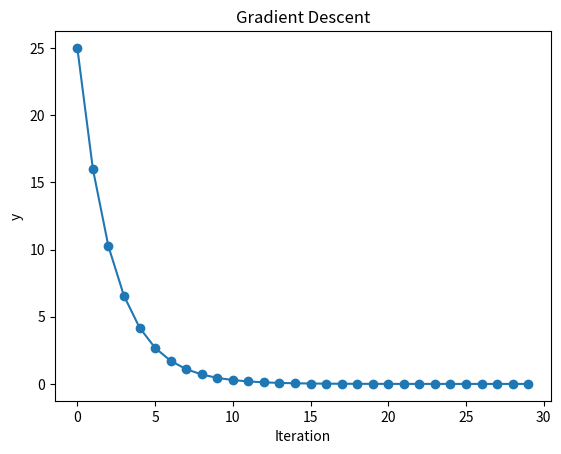

Source code (Python):
# Practical 3: Gradient Descent for y = (x + 3)^2

import matplotlib.pyplot as plt

x = 2.0
learning_rate = 0.1
iterations = 30
loss_values = []

for i in range(iterations):
    y = (x + 3) ** 2
    gradient = 2 * (x + 3)  # derivative of (x + 3)^2
    loss_values.append(y)
    x = x - learning_rate * gradient

print("Minimum x (approximately):", x)
print("Minimum y (approximately):", (x + 3) ** 2)

plt.plot(range(iterations), loss_values, marker="o")
plt.xlabel("Iteration")
plt.ylabel("y")
plt.title("Gradient Descent")
plt.show()
